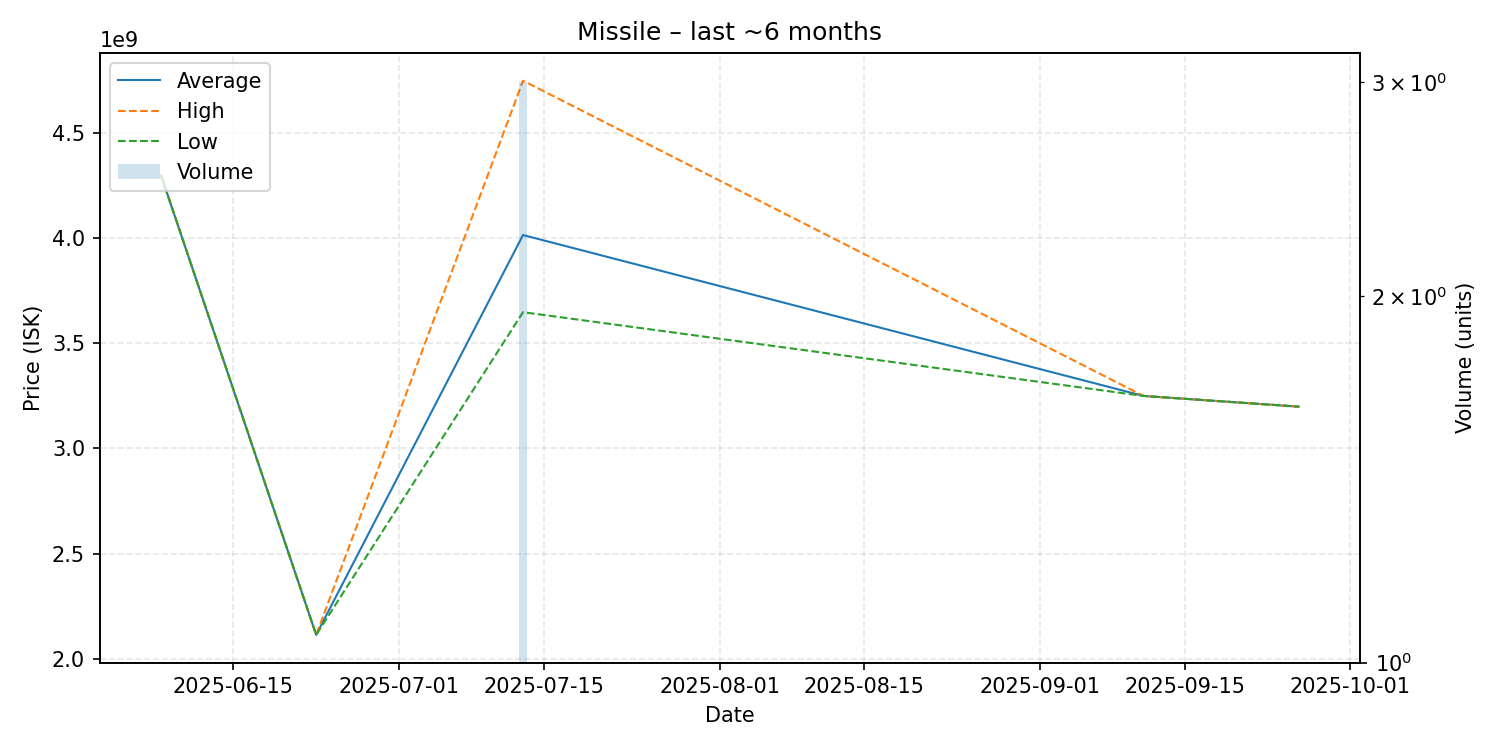

The table this chart was drawn from, first rows:
date, average, highest, lowest, order_count, volume
2025-06-08, 4300000000, 4300000000, 4300000000, 1, 1
2025-06-23, 2113000000, 2113000000, 2113000000, 1, 1
2025-07-13, 4015666667, 4750000000, 3648500000, 3, 3
2025-09-11, 3250000000, 3250000000, 3250000000, 1, 1
2025-09-26, 3199000000, 3199000000, 3199000000, 1, 1
